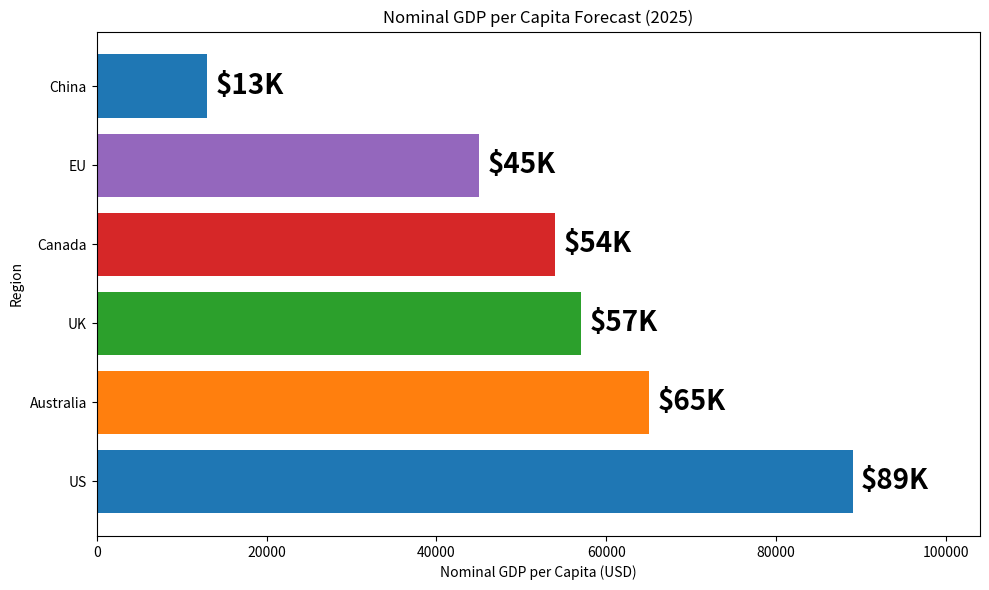

This chart was generated by the following Python code:
import matplotlib.pyplot as plt
import numpy as np

# Data
regions = ['US', 'Australia', 'UK', 'Canada', 'EU', 'China']
gdp_per_capita = [89000, 65000, 57000, 54000, 45000, 13000]

# Create a horizontal bar chart
plt.figure(figsize=(10, 6))
plt.barh(regions, gdp_per_capita, color=['#1f77b4', '#ff7f0e', '#2ca02c', '#d62728', '#9467bd'])

# Add labels and title
plt.xlabel('Nominal GDP per Capita (USD)')
plt.ylabel('Region')
plt.title('Nominal GDP per Capita Forecast (2025)')

# Add value labels to the bars
for index, value in enumerate(gdp_per_capita):
    plt.text(value + 1000, index, f'${value/1000:.0f}K', va='center', fontweight='bold', fontsize=20)

# Adjust plot to fit labels
plt.xlim(0, max(gdp_per_capita) + 15000)

# Display the plot
plt.tight_layout()
plt.show()
